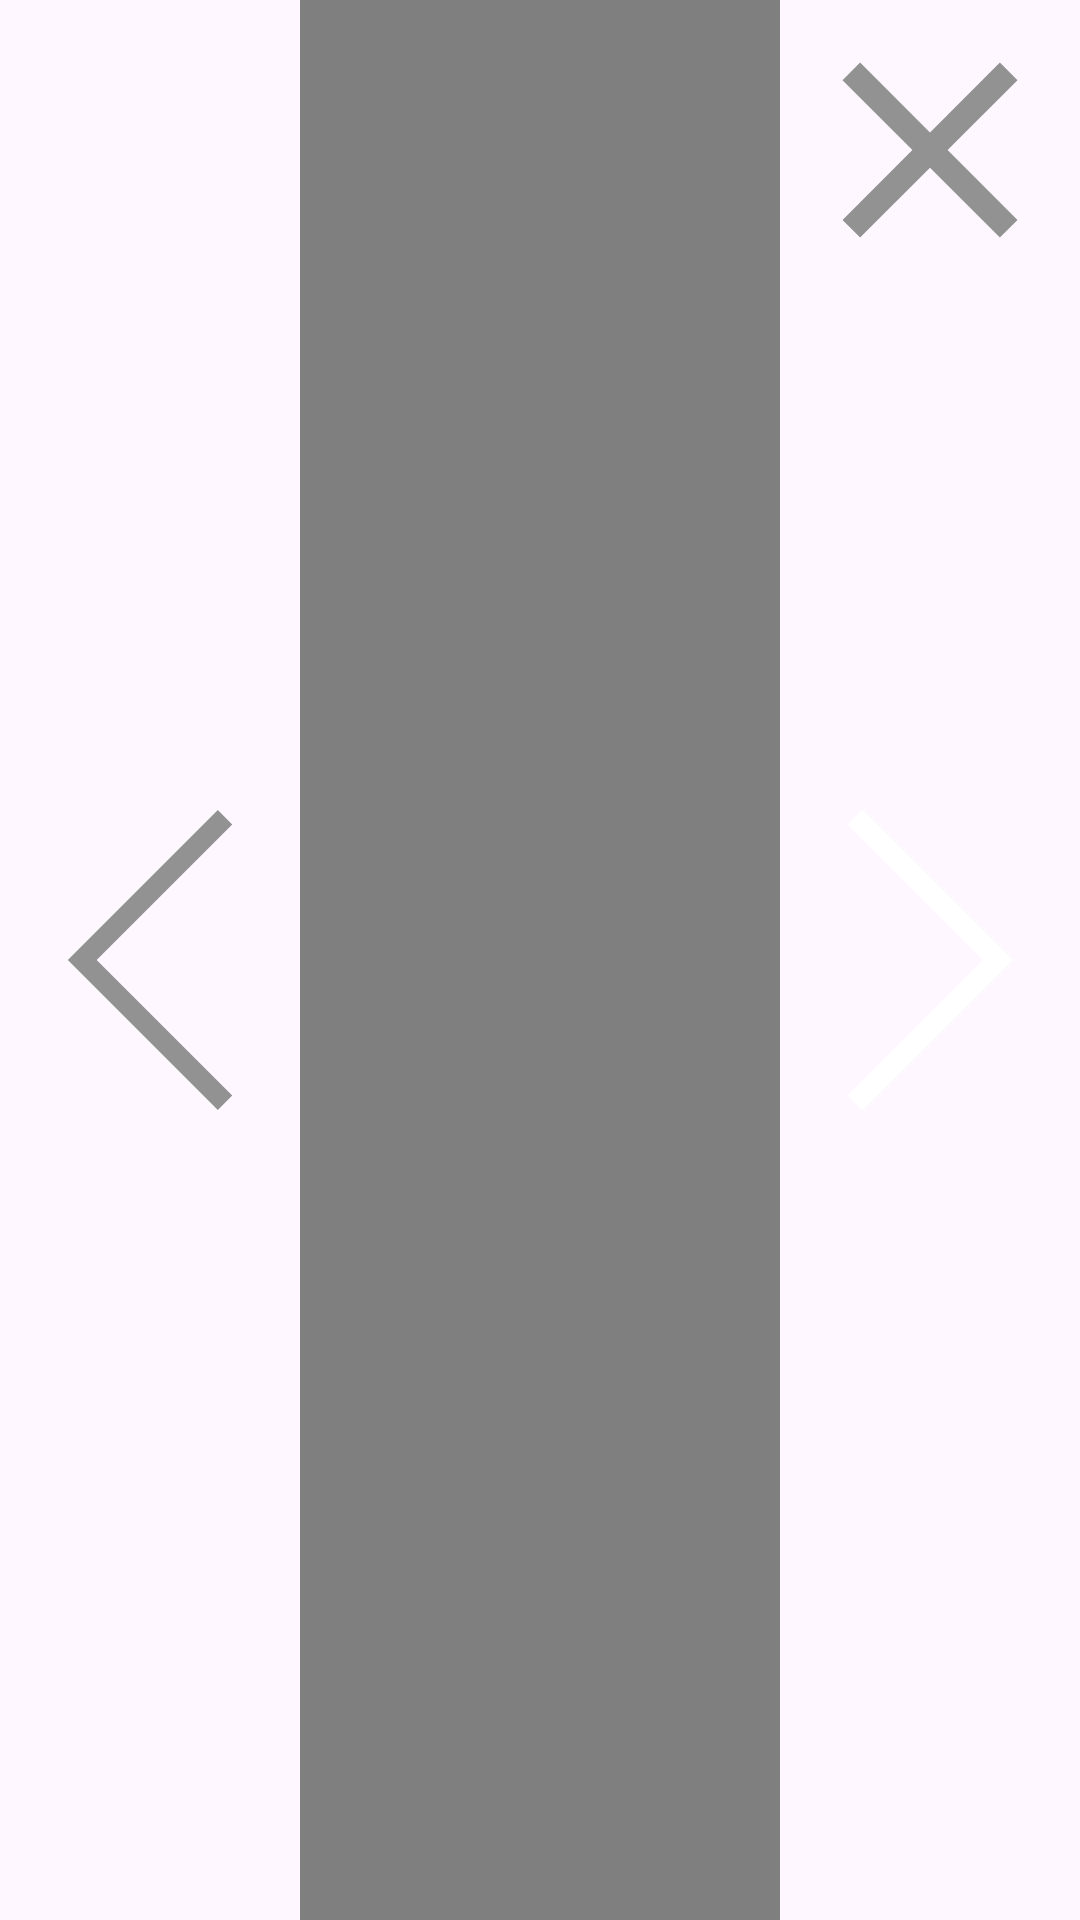

Write the Android layout XML for this screen, with the resource values it uses.
<!-- AndroidManifest.xml: application theme Theme.KioskAcademy -->
<!-- res/layout/video_dialog.xml -->
<?xml version="1.0" encoding="utf-8"?>
<androidx.constraintlayout.widget.ConstraintLayout xmlns:android="http://schemas.android.com/apk/res/android"
    xmlns:app="http://schemas.android.com/apk/res-auto"
    xmlns:tools="http://schemas.android.com/tools"
    android:layout_width="1200dp"
    android:layout_height="550dp"
    android:background="@drawable/background_image">

    <androidx.constraintlayout.widget.ConstraintLayout
        android:layout_width="match_parent"
        android:layout_height="match_parent"
        app:layout_constraintBottom_toBottomOf="parent"
        app:layout_constraintEnd_toEndOf="parent"
        app:layout_constraintStart_toStartOf="parent"
        app:layout_constraintTop_toTopOf="parent">

        <ImageView
            android:id="@+id/arrowLeftFullVideo"
            android:layout_width="100dp"
            android:layout_height="100dp"
            android:elevation="1dp"
            android:src="@drawable/arrow_left"
            app:layout_constraintBottom_toBottomOf="@+id/videoView"
            app:layout_constraintStart_toStartOf="parent"
            app:layout_constraintTop_toTopOf="@+id/videoView" />

        <VideoView
            android:id="@+id/videoView"
            android:layout_width="0dp"
            android:layout_height="wrap_content"
            android:scaleType="fitXY"
            app:layout_constraintBottom_toBottomOf="parent"
            app:layout_constraintEnd_toStartOf="@+id/arrowRightFullVideo"
            app:layout_constraintStart_toEndOf="@+id/arrowLeftFullVideo"
            app:layout_constraintTop_toTopOf="parent" />

        <ImageView
            android:id="@+id/arrowRightFullVideo"
            android:layout_width="100dp"
            android:layout_height="100dp"
            android:src="@drawable/arrow_right"
            app:layout_constraintBottom_toBottomOf="@+id/videoView"
            app:layout_constraintEnd_toEndOf="parent"
            app:layout_constraintTop_toTopOf="@+id/videoView" />

        <ImageView
            android:id="@+id/crossVideo"
            android:layout_width="100dp"
            android:layout_height="100dp"
            android:src="@drawable/close"
            app:layout_constraintEnd_toEndOf="parent"
            app:layout_constraintTop_toTopOf="@+id/videoView" />

        <FrameLayout
            android:id="@+id/frameView"
            android:layout_width="@id/videoView"
            android:layout_height="wrap_content"
            android:layout_gravity="bottom"
            app:layout_constraintBottom_toBottomOf="@id/videoView"
            app:layout_constraintEnd_toEndOf="@id/videoView"
            app:layout_constraintStart_toStartOf="@id/videoView" />


    </androidx.constraintlayout.widget.ConstraintLayout>
</androidx.constraintlayout.widget.ConstraintLayout>
<!-- resources referenced by this layout -->
<resources>
  <!-- drawable arrow_left (drawable) -->
  <vector xmlns:android="http://schemas.android.com/apk/res/android"
      android:width="256dp"
      android:height="256dp"
      android:tintMode="multiply"
      android:tint="@drawable/arrow_pressing"
      android:viewportWidth="1920"
      android:viewportHeight="1920">
    <path
        android:pathData="m1394,0 l92.3,92.2 -867.6,867.8 867.6,867.6 -92.3,92.4 -959.9,-960.1z"
        android:fillColor="#929292"
        android:fillType="evenOdd"/>
  </vector>
  <!-- drawable arrow_right (drawable) -->
  <vector xmlns:android="http://schemas.android.com/apk/res/android"
      android:width="256dp"
      android:height="256dp"
      android:tintMode="multiply"
      android:tint="@drawable/arrow_pressing"
      android:viewportWidth="1920"
      android:viewportHeight="1920">
    <path
        android:pathData="M526.3,0 L434,92.2l867.6,867.8L434,1827.6l92.3,92.4 959.9,-960.1z"
        android:fillColor="#FFFFFF"
        android:fillType="evenOdd"/>
  </vector>
  <!-- drawable close (drawable) -->
  <vector xmlns:android="http://schemas.android.com/apk/res/android"
      android:height="256dp"
      android:width="256dp"
      android:viewportWidth="24"
      android:tintMode="multiply"
      android:tint="@drawable/arrow_pressing"
      android:viewportHeight="24"
       >
      <path android:fillColor="#929292" android:pathData="M19,6.41L17.59,5 12,10.59 6.41,5 5,6.41 10.59,12 5,17.59 6.41,19 12,13.41 17.59,19 19,17.59 13.41,12z"/>
  </vector>
  <style name="Theme.KioskAcademy" parent="Base.Theme.KioskAcademy" />
  <!-- drawable arrow_pressing (drawable) -->
  <?xml version="1.0" encoding="utf-8"?>
  <selector xmlns:android="http://schemas.android.com/apk/res/android">
      <item android:state_pressed="true" android:color="@color/dark_grey"/>
      <item android:state_pressed="false" android:color="@color/white"/>
  </selector>
  <style name="Base.Theme.KioskAcademy" parent="Theme.Material3.DayNight.NoActionBar">
          <item name="windowActionBar">false</item>
          <item name="windowNoTitle">true</item>
          <item name="android:windowFullscreen">true</item>
          
          
      </style>
  <color name="dark_grey">#606060</color>
  <color name="white">#FFFFFFFF</color>
</resources>
